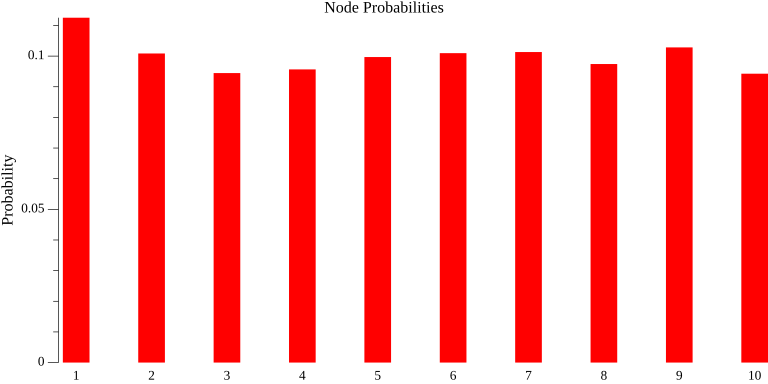

The table this chart was drawn from, first rows:
0.091922, 0.089059, 0.117839, 0.083365, 0.097701, 0.091975, 0.109212, 0.112051, 0.089073, 0.117804
0.1138, 0.122, 0.07311, 0.08942, 0.1003, 0.1111, 0.1057, 0.1111, 0.1057, 0.06766
0.1107, 0.09847, 0.1077, 0.09537, 0.1108, 0.08305, 0.09539, 0.1108, 0.1262, 0.06154
0.09477, 0.1102, 0.09791, 0.09475, 0.08556, 0.1224, 0.1009, 0.09476, 0.1132, 0.08561
0.1142, 0.08934, 0.08188, 0.1042, 0.1042, 0.1042, 0.08436, 0.129, 0.07443, 0.1141
0.1148, 0.1118, 0.1057, 0.09063, 0.09061, 0.1027, 0.09369, 0.0634, 0.1118, 0.1148
0.1035, 0.08464, 0.09713, 0.1003, 0.09392, 0.1191, 0.1066, 0.1004, 0.1035, 0.09095
0.137, 0.07122, 0.09041, 0.1123, 0.1233, 0.1096, 0.1096, 0.08496, 0.1123, 0.0493
0.09744, 0.1031, 0.07165, 0.1146, 0.1031, 0.1003, 0.1003, 0.08311, 0.09737, 0.129
0.125, 0.07667, 0.0625, 0.1136, 0.09945, 0.1136, 0.1108, 0.1136, 0.108, 0.07673
0.1289, 0.1106, 0.09477, 0.09468, 0.09735, 0.08683, 0.1027, 0.08686, 0.1184, 0.07898
0.134, 0.1011, 0.09223, 0.07445, 0.07444, 0.09223, 0.1399, 0.07746, 0.1041, 0.1101
0.08357, 0.1309, 0.08079, 0.07243, 0.1031, 0.117, 0.1059, 0.1254, 0.09192, 0.08911
0.1164, 0.1073, 0.07304, 0.07077, 0.121, 0.09593, 0.1027, 0.0982, 0.09135, 0.1233
0.1117, 0.1091, 0.07105, 0.08375, 0.1091, 0.1041, 0.1015, 0.1066, 0.1092, 0.0939
0.1328, 0.1049, 0.07714, 0.09871, 0.1049, 0.1081, 0.1544, 0.07402, 0.08023, 0.06482
0.1291, 0.09906, 0.1141, 0.0991, 0.1381, 0.08411, 0.08411, 0.06312, 0.1022, 0.08708
0.1048, 0.08891, 0.1112, 0.09201, 0.0794, 0.1048, 0.1237, 0.09519, 0.09523, 0.1048
0.1152, 0.09272, 0.1039, 0.1011, 0.08989, 0.09554, 0.09829, 0.08144, 0.1152, 0.1067
0.1231, 0.08307, 0.1108, 0.1046, 0.06464, 0.1046, 0.08922, 0.1046, 0.12, 0.09538
0.1102, 0.05934, 0.1045, 0.1271, 0.08473, 0.1045, 0.1046, 0.1159, 0.1186, 0.07063
0.1294, 0.1069, 0.09459, 0.08705, 0.1069, 0.08458, 0.09702, 0.0995, 0.102, 0.09208
0.1063, 0.08605, 0.09112, 0.08102, 0.1342, 0.114, 0.08865, 0.1164, 0.09114, 0.09116
0.1163, 0.1017, 0.08433, 0.09301, 0.1046, 0.09009, 0.1047, 0.1076, 0.1047, 0.09302
0.1051, 0.1025, 0.1105, 0.08898, 0.07819, 0.08897, 0.0808, 0.1105, 0.1428, 0.09165
0.1035, 0.1273, 0.1035, 0.07396, 0.1065, 0.1065, 0.1065, 0.07987, 0.09169, 0.1006
0.1138, 0.09214, 0.1165, 0.1002, 0.09485, 0.09486, 0.08671, 0.08132, 0.09487, 0.1247
0.1134, 0.1315, 0.08247, 0.1057, 0.09538, 0.1057, 0.09021, 0.07216, 0.09538, 0.1082
0.1177, 0.1238, 0.09283, 0.08671, 0.1115, 0.1053, 0.09904, 0.08981, 0.09284, 0.08051
0.09456, 0.1146, 0.08309, 0.08882, 0.09743, 0.1032, 0.1031, 0.1146, 0.08308, 0.1175
0.1168, 0.08264, 0.1282, 0.09117, 0.08833, 0.08263, 0.08264, 0.1282, 0.09401, 0.1054
0.1097, 0.0873, 0.09976, 0.1147, 0.1022, 0.09477, 0.08977, 0.09727, 0.1222, 0.0823
0.094, 0.1282, 0.09117, 0.1282, 0.09404, 0.1054, 0.09116, 0.08543, 0.09121, 0.09114
